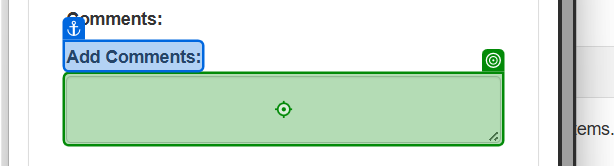
Workflow: 06_ACME_Update(다이렉트)

Step 1: type [strHash] into the text box in window 'ACME System 1' (chrome.exe)

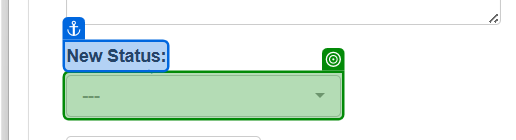
Step 2: select "Completed" in the button in window 'ACME System 1' (chrome.exe)

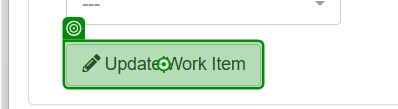
Step 3: click on the button in window 'ACME System 1' (chrome.exe)

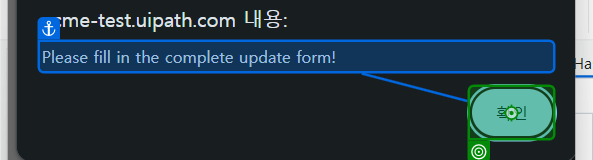
Step 4: click on the push button '확인' in window 'ACME System 1 - Chrome' (chrome.exe)
